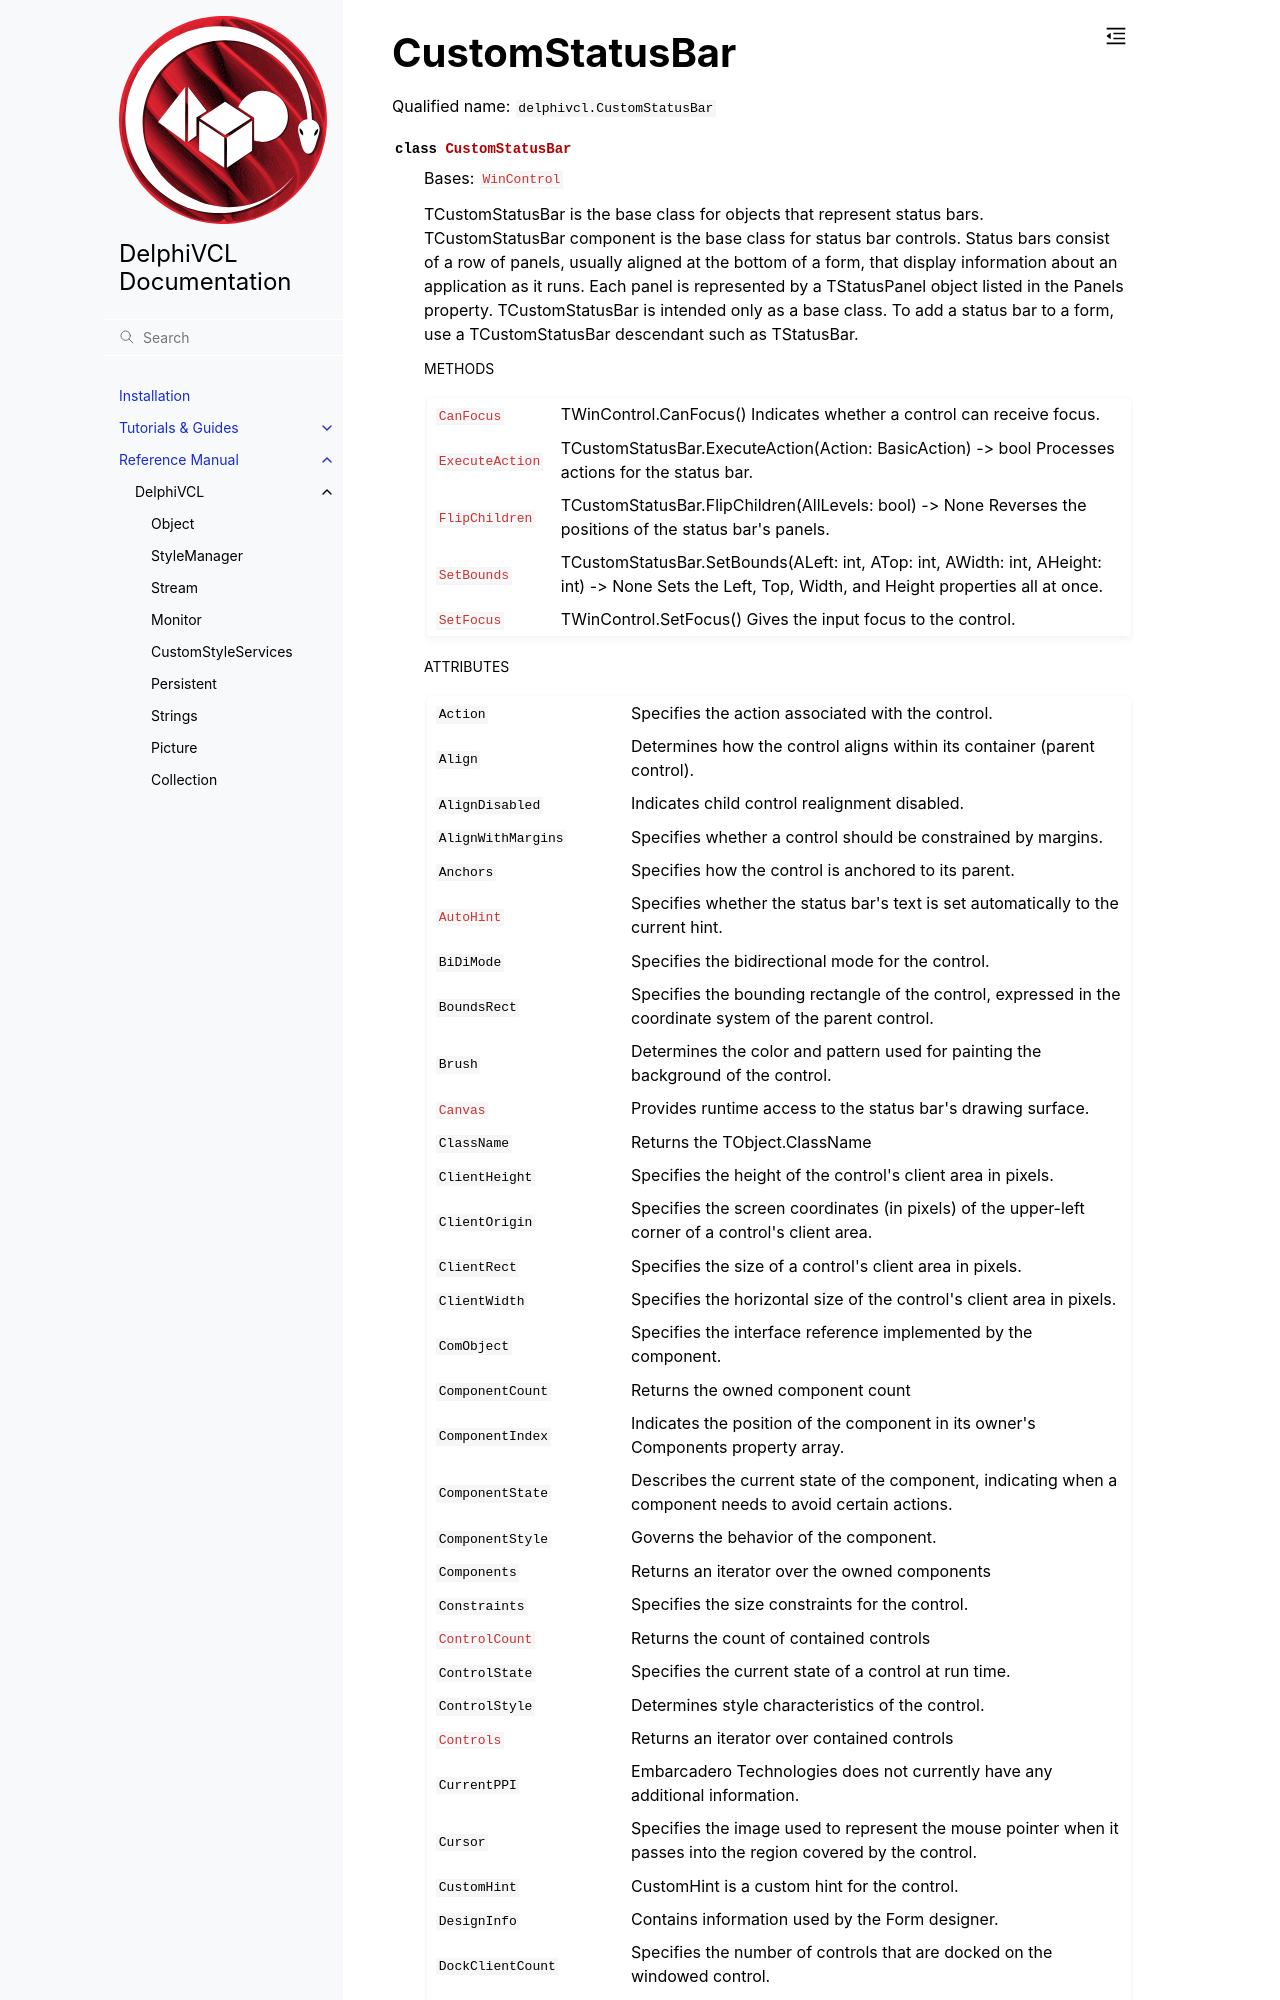

repository: Embarcadero/DelphiVCL4Python · page: reference/delphivcl.CustomStatusBar.html · generator: sphinx

CustomStatusBar
===============

Qualified name: ``delphivcl.CustomStatusBar``

.. currentmodule:: delphivcl

.. autoclass:: CustomStatusBar
   :show-inheritance:
   :members:

   
   .. rubric:: Methods
